Run: headless pygame with SDL's dummy video driver; simulated clock (each Clock.tick advances the game by its frame time, no real sleeping); random seed 0; keys injected as events and as key.get_pressed() state; no mouse input.
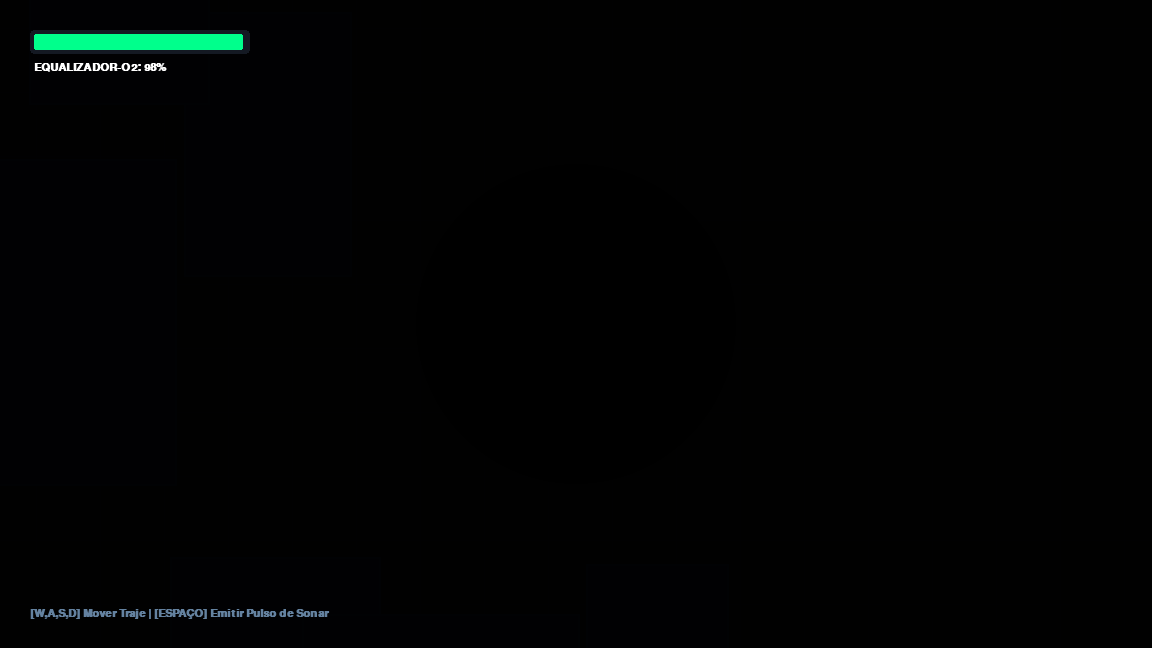
Frame 1 of 4 · flips 1–60 · no input
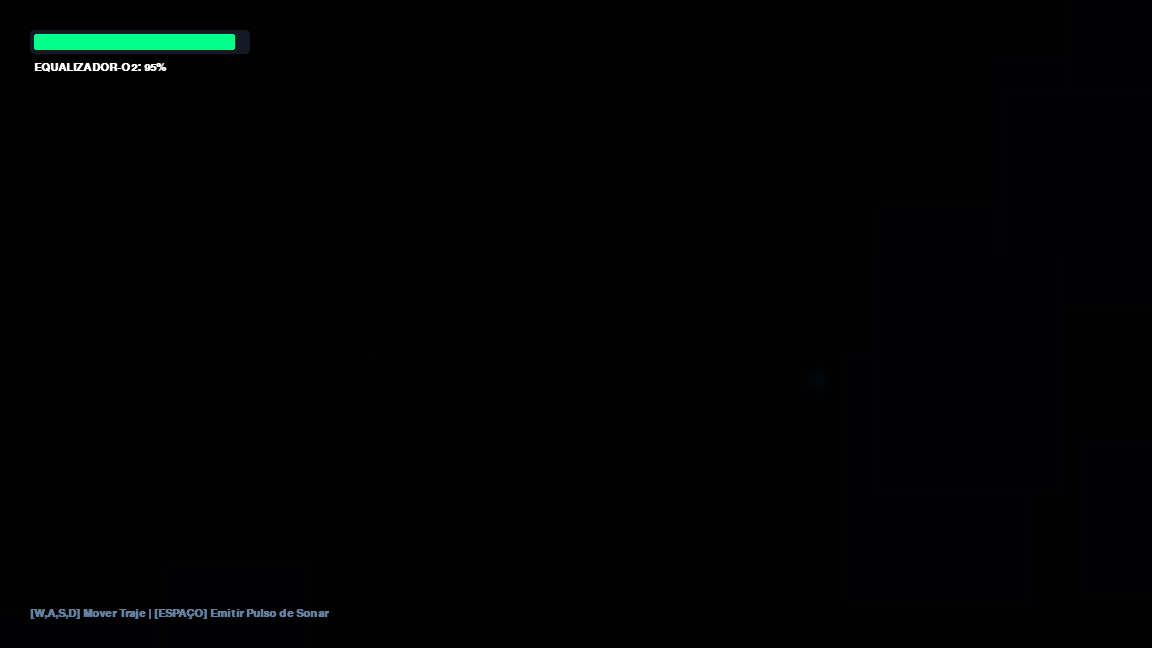
Frame 2 of 4 · flips 61–180 · tapped SPACE, RETURN · held RIGHT (→), D
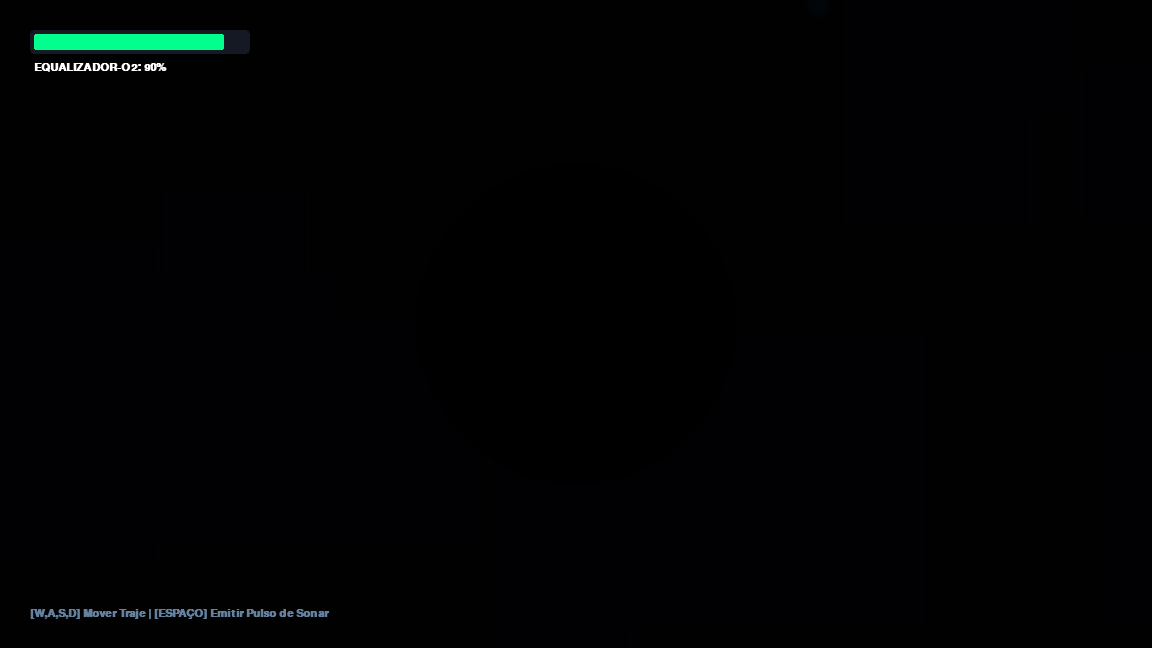
Frame 3 of 4 · flips 181–300 · held DOWN (↓), S
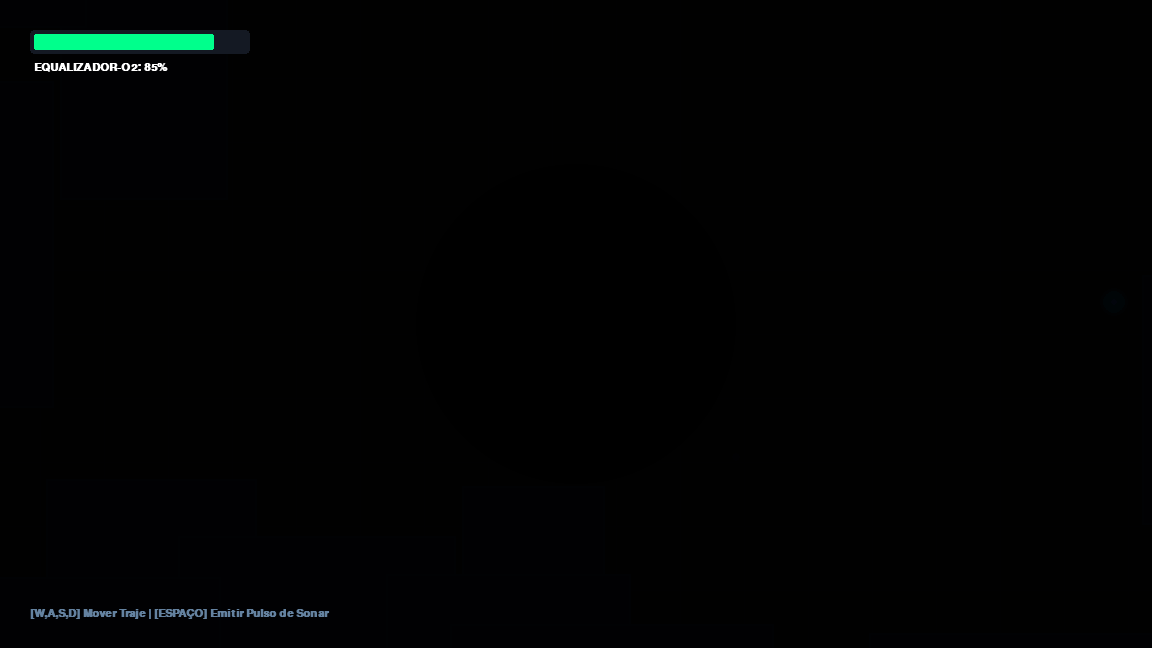
Frame 4 of 4 · flips 301–420 · held LEFT (←), A, UP (↑), W

The pygame program that drew these frames:

import pygame
import sys
import math
import random

# Initialize Framework
pygame.init()

# Display Config (16:9 Cinematic Ratio)
LARGURA_TELA, ALTURA_TELA = 1152, 648
LARGURA_MUNDO, ALTURA_MUNDO = 3000, 2000
tela = pygame.display.set_mode((LARGURA_TELA, ALTURA_TELA))
pygame.display.set_caption("Echoes of Deep Water - Alpha Build")
relogio = pygame.time.Clock()

# --- SPRITE ENGINE & COLOR PALETTES ---
ABYSS_DEEP = (4, 10, 20)
WALL_COLOR = (18, 30, 49)
GLOW_GREEN = (0, 255, 140)
GLOW_BLUE = (0, 190, 255)
GLOW_RED = (255, 60, 60)
LIGHT_YELLOW = (255, 250, 210)

def gerar_sprite_jogador():
    """Generates an animated frame dictionary for the deep-sea diver."""
    frames = {'idle': [], 'swim': []}
    for i in range(4):
        # Frame Base Setup (32x32 Surface)
        surf = pygame.Surface((32, 32), pygame.SRCALPHA)
        # Suit Body (Heavy Brass/Steel Diver Suit)
        pygame.draw.circle(surf, (40, 80, 110), (16, 16), 8)
        # Oxygen Tank Pack
        pygame.draw.rect(surf, (70, 110, 140), (4, 10, 6, 12), border_radius=2)
        # Glowing Visor (Changes shape slightly based on frame to simulate breathing)
        pulse = int(math.sin(i * 0.5) * 2)
        pygame.draw.circle(surf, GLOW_BLUE, (22, 14), 3 + (pulse // 2))
        # Flippers / Legs (Idle vs Swim Animation state)
        if i % 2 == 0:
            pygame.draw.line(surf, (30, 60, 80), (10, 22), (6, 26), 3)
            pygame.draw.line(surf, (30, 60, 80), (14, 22), (10, 28), 3)
        else:
            pygame.draw.line(surf, (30, 60, 80), (10, 22), (4, 24), 3)
            pygame.draw.line(surf, (30, 60, 80), (14, 22), (8, 25), 3)
        frames['swim'].append(surf)
        
        # Idle Frame variation
        surf_idle = surf.copy()
        frames['idle'].append(surf_idle)
    return frames

def gerar_sprite_monstro():
    """Generates a procedural sprite sheet for the bioluminescent predator."""
    frames = []
    for i in range(6):
        surf = pygame.Surface((48, 48), pygame.SRCALPHA)
        # Central predatory eye/core
        pygame.draw.circle(surf, (220, 40, 40), (24, 24), 10)
        pygame.draw.circle(surf, (255, 140, 0), (24, 24), 5)
        # Organic sweeping tentacles shifting across animation index
        offset = math.sin(i * 1.0) * 6
        pygame.draw.line(surf, (150, 30, 30), (14, 24), (2, 20 + int(offset)), 4)
        pygame.draw.line(surf, (150, 30, 30), (14, 18), (4, 10 + int(offset)), 3)
        pygame.draw.line(surf, (150, 30, 30), (14, 30), (4, 34 + int(offset)), 3)
        frames.append(surf)
    return frames

# Cache Graphics to RAM
SPRITES_PLAYER = gerar_sprite_jogador()
SPRITES_MONSTER = gerar_sprite_monstro()

# --- GAME SYSTEM CLASSES ---

class Particle:
    def __init__(self, x, y, color):
        self.x, self.y = x, y
        self.color = color
        self.vx = random.uniform(-1, 1)
        self.vy = random.uniform(-1, 1)
        self.life = 255
        self.size = random.randint(2, 4)

    def update(self):
        self.x += self.vx
        self.y += self.vy
        self.life -= 4

    def draw(self, surf, cam_x, cam_y):
        if self.life > 0:
            p_surf = pygame.Surface((self.size*2, self.size*2), pygame.SRCALPHA)
            pygame.draw.circle(p_surf, self.color + (self.life,), (self.size, self.size), self.size)
            surf.blit(p_surf, (self.x - cam_x - self.size, self.y - cam_y - self.size))

class Player:
    def __init__(self):
        self.x, self.y = LARGURA_MUNDO // 2, ALTURA_MUNDO // 2
        self.vx, self.vy = 0, 0
        self.angle = 0
        self.speed = 3.5
        self.oxygen = 100.0
        self.anim_frame = 0
        self.is_moving = False

    def handle_input(self):
        keys = pygame.key.get_pressed()
        self.vx, self.vy = 0, 0
        self.is_moving = False
        
        if keys[pygame.K_w] or keys[pygame.K_UP]: self.vy = -1
        if keys[pygame.K_s] or keys[pygame.K_DOWN]: self.vy = 1
        if keys[pygame.K_a] or keys[pygame.K_LEFT]: self.vx = -1
        if keys[pygame.K_d] or keys[pygame.K_RIGHT]: self.vx = 1
        
        if self.vx != 0 or self.vy != 0:
            self.is_moving = True
            # Compute rotational swimming angle based on movement vector
            self.angle = math.degrees(math.atan2(-self.vy, self.vx)) - 90

    def update(self, obstacles, particles):
        self.handle_input()
        
        # Normalize diagonals
        if self.vx != 0 and self.vy != 0:
            self.vx *= 0.7071
            self.vy *= 0.7071

        # Axis-separated collision validation
        old_x, old_y = self.x, self.y
        self.x += self.vx * self.speed
        p_rect = pygame.Rect(self.x - 12, self.y - 12, 24, 24)
        for obs in obstacles:
            if p_rect.colliderect(obs): self.x = old_x

        self.y += self.vy * self.speed
        p_rect = pygame.Rect(self.x - 12, self.y - 12, 24, 24)
        for obs in obstacles:
            if p_rect.colliderect(obs): self.y = old_y

        # Oxygen Mechanics
        if self.is_moving:
            self.oxygen -= 0.04
            if random.random() < 0.15: # Generate micro air bubbles trail
                particles.append(Particle(self.x, self.y, (200, 240, 255)))
        else:
            self.oxygen -= 0.02

        # Animation Ticking
        self.anim_frame = (self.anim_frame + 0.15) % 4

    def draw(self, surf, cam_x, cam_y):
        state = 'swim' if self.is_moving else 'idle'
        frame_surface = SPRITES_PLAYER[state][int(self.anim_frame)]
        rotated_surf = pygame.transform.rotate(frame_surface, self.angle)
        new_rect = rotated_surf.get_rect(center=(self.x - cam_x, self.y - cam_y))
        surf.blit(rotated_surf, new_rect.topleft)

class SonarPulse:
    def __init__(self, x, y):
        self.x, self.y = x, y
        self.radius = 0
        self.max_radius = 450
        self.active = True

    def update(self):
        self.radius += 6
        if self.radius > self.max_radius:
            self.active = False

    def draw(self, surf, cam_x, cam_y):
        if self.active:
            alpha = int(255 * (1 - self.radius / self.max_radius))
            pulse_surf = pygame.Surface((LARGURA_TELA, ALTURA_TELA), pygame.SRCALPHA)
            pygame.draw.circle(pulse_surf, GLOW_GREEN + (alpha,), (int(self.x - cam_x), int(self.y - cam_y)), int(self.radius), 3)
            surf.blit(pulse_surf, (0,0))

class AbyssMonster:
    def __init__(self, obstacles):
        self.x, self.y = self.get_valid_pos(obstacles)
        self.state = "PATRULHA"
        self.anim_frame = random.randint(0, 5)
        self.speed = 1.2
        self.target_angle = 0
        self.angle = 0
        self.aggro_timer = 0

    def get_valid_pos(self, obstacles):
        while True:
            x = random.randint(200, LARGURA_MUNDO - 200)
            y = random.randint(200, ALTURA_MUNDO - 200)
            m_rect = pygame.Rect(x-20, y-20, 40, 40)
            if not any(m_rect.colliderect(obs) for obs in obstacles):
                return x, y

    def update(self, player, sonar, obstacles):
        self.anim_frame = (self.anim_frame + 0.1) % 6
        dist_player = math.hypot(player.x - self.x, player.y - self.y)

        # GDD AI System: Aggro triggered by structural Sonar pings
        if sonar and sonar.active:
            dist_sonar_wave = math.hypot(sonar.x - self.x, sonar.y - self.y)
            if abs(dist_sonar_wave - sonar.radius) < 40:
                self.state = "PERSEGUICAO"
                self.aggro_timer = 300  # Persistent alert phase frames

        if self.state == "PERSEGUICAO":
            self.target_angle = math.atan2(player.y - self.y, player.x - self.x)
            self.x += math.cos(self.target_angle) * (self.speed * 2.2)
            self.y += math.sin(self.target_angle) * (self.speed * 2.2)
            self.aggro_timer -= 1
            if self.aggro_timer <= 0 and dist_player > 300:
                self.state = "PATRULHA"
        else:
            # Casual drift
            if random.random() < 0.02:
                self.target_angle += random.uniform(-1, 1)
            self.x += math.cos(self.target_angle) * self.speed
            self.y += math.sin(self.target_angle) * self.speed

        self.angle = math.degrees(-self.target_angle) - 90

    def draw(self, surf, cam_x, cam_y, sonar):
        # Environmental Visibility Check: Only visible inside active sonar ripple or when hunting
        render_allowed = False
        if self.state == "PERSEGUICAO":
            render_allowed = True
        elif sonar and sonar.active:
            d = math.hypot(self.x - sonar.x, self.y - sonar.y)
            if d < sonar.radius:
                render_allowed = True

        if render_allowed:
            frame_surf = SPRITES_MONSTER[int(self.anim_frame)]
            rotated_surf = pygame.transform.rotate(frame_surf, self.angle)
            new_rect = rotated_surf.get_rect(center=(self.x - cam_x, self.y - cam_y))
            surf.blit(rotated_surf, new_rect.topleft)

class O2Pod:
    def __init__(self, x, y):
        self.x, self.y = x, y
        self.rect = pygame.Rect(x-16, y-16, 32, 32)
        self.active = True
        self.pulse = 0

    def draw(self, surf, cam_x, cam_y):
        if self.active:
            self.pulse = (self.pulse + 0.05) % (math.pi * 2)
            r_mod = int(math.sin(self.pulse) * 4)
            # Draw structural organic plant base
            pygame.draw.circle(surf, (20, 90, 60), (self.x - cam_x, self.y - cam_y), 14)
            # Glowing Core Bio-pod
            pygame.draw.circle(surf, GLOW_GREEN, (self.x - cam_x, self.y - cam_y), 8 + r_mod)
            pygame.draw.circle(surf, (255, 255, 255), (self.x - cam_x, self.y - cam_y), 3)

# --- MAP / INFRASTRUCTURE SETUP ---
def gerar_mapa_procedural():
    obstacles = []
    # Outer Map Boundaries
    obstacles.append(pygame.Rect(0, 0, LARGURA_MUNDO, 40))
    obstacles.append(pygame.Rect(0, ALTURA_MUNDO-40, LARGURA_MUNDO, 40))
    obstacles.append(pygame.Rect(0, 0, 40, ALTURA_MUNDO))

    obstacles.append(pygame.Rect(LARGURA_MUNDO - 40, 0, 40, ALTURA_MUNDO))
        
        # Internal Cave Columns/Ruins Blockers
    for _ in range(35):
            w = random.randint(120, 350)
            h = random.randint(120, 350)
            x = random.randint(200, LARGURA_MUNDO - 500)
            y = random.randint(200, ALTURA_MUNDO - 500)
            
            # Avoid blocking spawning grounds
            if not pygame.Rect(x, y, w, h).colliderect(pygame.Rect(LARGURA_MUNDO // 2 - 200, ALTURA_MUNDO // 2 - 200, 400, 400)):
                obstacles.append(pygame.Rect(x, y, w, h))
                
    return obstacles

# --- RUNTIME CORE ---
def executar_jogo():
    player = Player()
    obstacles = gerar_mapa_procedural()
    monsters = [AbyssMonster(obstacles) for _ in range(12)]
    
    # Generate O2 Nodes near valid floor structures
    pods = []
    for _ in range(10):
        while True:
            rx = random.randint(100, LARGURA_MUNDO - 100)
            ry = random.randint(100, ALTURA_MUNDO - 100)
            t_rect = pygame.Rect(rx - 16, ry - 16, 32, 32)
            if not any(t_rect.colliderect(o) for o in obstacles):
                pods.append(O2Pod(rx, ry))
                break
                
    sonares = []
    particles = []
    cam_shake = 0
    font_ui = pygame.font.SysFont("Consolas", 16, bold=True)
    font_huge = pygame.font.SysFont("Consolas", 42, bold=True)
    
    rodando = True
    while rodando:
        # Game State Mechanics Loop
        for evento in pygame.event.get():
            if evento.type == pygame.QUIT:
                rodando = False
            if evento.type == pygame.KEYDOWN and evento.key == pygame.K_SPACE:
                sonares.append(SonarPulse(player.x, player.y))
                cam_shake = 16  # Induce camera shockwave vibration feedback
                
        # Systems Updates
        player.update(obstacles, particles)
        active_sonar = sonares[-1] if sonares else None
        
        for s in sonares[:]:
            s.update()
            if not s.active: 
                sonares.remove(s)
                
        for m in monsters:
            m.update(player, active_sonar, obstacles)
            # Attack vector evaluation
            if math.hypot(player.x - m.x, player.y - m.y) < 24:
                player.oxygen -= 0.6  # Threat contacts deplete current suit oxygen
                particles.append(Particle(player.x, player.y, GLOW_RED))
                
        for p in pods:
            if p.active and player.oxygen < 100:
                if math.hypot(player.x - p.x, player.y - p.y) < 32:
                    player.oxygen = min(100.0, player.oxygen + 35.0)
                    p.active = False  # Deactivated upon consumption
                    
        for pt in particles[:]:
            pt.update()
            if pt.life <= 0: 
                particles.remove(pt)
                
        # Smooth Tracking Camera Calculations
        cam_x = player.x - LARGURA_TELA // 2
        cam_y = player.y - ALTURA_TELA // 2
        cam_x = max(0, min(cam_x, LARGURA_MUNDO - LARGURA_TELA))
        cam_y = max(0, min(cam_y, ALTURA_MUNDO - ALTURA_TELA))
        
        # Apply procedural screenshake matrix
        if cam_shake > 0:
            cam_x += random.randint(-cam_shake, cam_shake)
            cam_y += random.randint(-cam_shake, cam_shake)
            cam_shake -= 1
            
        # --- GRAPHICS RENDERING PIPELINE ---
        tela.fill(ABYSS_DEEP)
        
        # Ambient Grid Backdrop
        grid_space = 64
        start_x = int(cam_x // grid_space) * grid_space
        start_y = int(cam_y // grid_space) * grid_space
        
        for gx in range(start_x, start_x + LARGURA_TELA + grid_space, grid_space):
            pygame.draw.line(tela, (8, 22, 40), (gx - cam_x, 0), (gx - cam_x, ALTURA_TELA))
        for gy in range(start_y, start_y + ALTURA_TELA + grid_space, grid_space):
            pygame.draw.line(tela, (8, 22, 40), (0, gy - cam_y), (LARGURA_TELA, gy - cam_y))
            
        # Render Game Entities
        for obs in obstacles:
            if obs.colliderect(pygame.Rect(cam_x, cam_y, LARGURA_TELA, ALTURA_TELA)):
                pygame.draw.rect(tela, WALL_COLOR, (obs.x - cam_x, obs.y - cam_y, obs.width, obs.height))
                pygame.draw.rect(tela, (30, 52, 82), (obs.x - cam_x, obs.y - cam_y, obs.width, obs.height), 2)
                
        for p in pods:
            p.draw(tela, cam_x, cam_y)
            
        for m in monsters:
            m.draw(tela, cam_x, cam_y, active_sonar)
            
        for pt in particles:
            pt.draw(tela, cam_x, cam_y)
            
        player.draw(tela, cam_x, cam_y)
        
        for s in sonares:
            s.draw(tela, cam_x, cam_y)
            
        # --- ADVANCED LIGHTING OVERLAY SYSTEM ---
        # Blits a dark mask over the screen, punctured by the diver's localized flashlight cone
        light_mask = pygame.Surface((LARGURA_TELA, ALTURA_TELA), pygame.SRCALPHA)
        light_mask.fill((2, 5, 12, 210))  # Depth darkness intensity
        
        # Punch light transparency ring at player screen vector
        p_screen_x, p_screen_y = player.x - cam_x, player.y - cam_y
        for r in range(160, 0, -20):  # Gradual fog fallout attenuation
            alpha = int(210 * (r / 160))
            pygame.draw.circle(light_mask, (0, 0, 0, 210 - alpha), (int(p_screen_x), int(p_screen_y)), r)
        tela.blit(light_mask, (0, 0), special_flags=pygame.BLEND_RGBA_MULT)
        
        # --- HUD HEADS UP DISPLAY UI ---
        # Oxygen Status Core Panel
        o2_w = int(player.oxygen * 2.2)
        o2_color = GLOW_GREEN if player.oxygen > 35 else GLOW_RED
        pygame.draw.rect(tela, (20, 25, 35), (30, 30, 220, 24), border_radius=4)
        if player.oxygen > 0:
            pygame.draw.rect(tela, o2_color, (34, 34, o2_w - 8, 16), border_radius=2)
            
        txt_o2 = font_ui.render(f"EQUALIZADOR-O2: {max(0.0, int(player.oxygen))}%", True, (255, 255, 255))
        tela.blit(txt_o2, (34, 62))
        
        txt_controls = font_ui.render("[W,A,S,D] Mover Traje | [ESPAÇO] Emitir Pulso de Sonar", True, (100, 130, 160))
        tela.blit(txt_controls, (30, ALTURA_TELA - 40))
        
        # Failure State Context
        if player.oxygen <= 0:
            tela.fill((6, 2, 2))
            txt_fail = font_huge.render("CONTATO DE SINAL PERDIDO", True, GLOW_RED)
            txt_sub = font_ui.render("O oxigênio acabou. Kai desapareceu nos sistemas de cavernas abissais.", True, (180, 180, 180))
            tela.blit(txt_fail, (LARGURA_TELA // 2 - txt_fail.get_width() // 2, ALTURA_TELA // 2 - 40))
            tela.blit(txt_sub, (LARGURA_TELA // 2 - txt_sub.get_width() // 2, ALTURA_TELA // 2 + 20))
            pygame.display.flip()
            pygame.time.wait(4500)
            rodando = False
            
        pygame.display.flip()
        relogio.tick(60)
        
    pygame.quit()
    sys.exit()

if __name__ == "__main__":
    executar_jogo()
